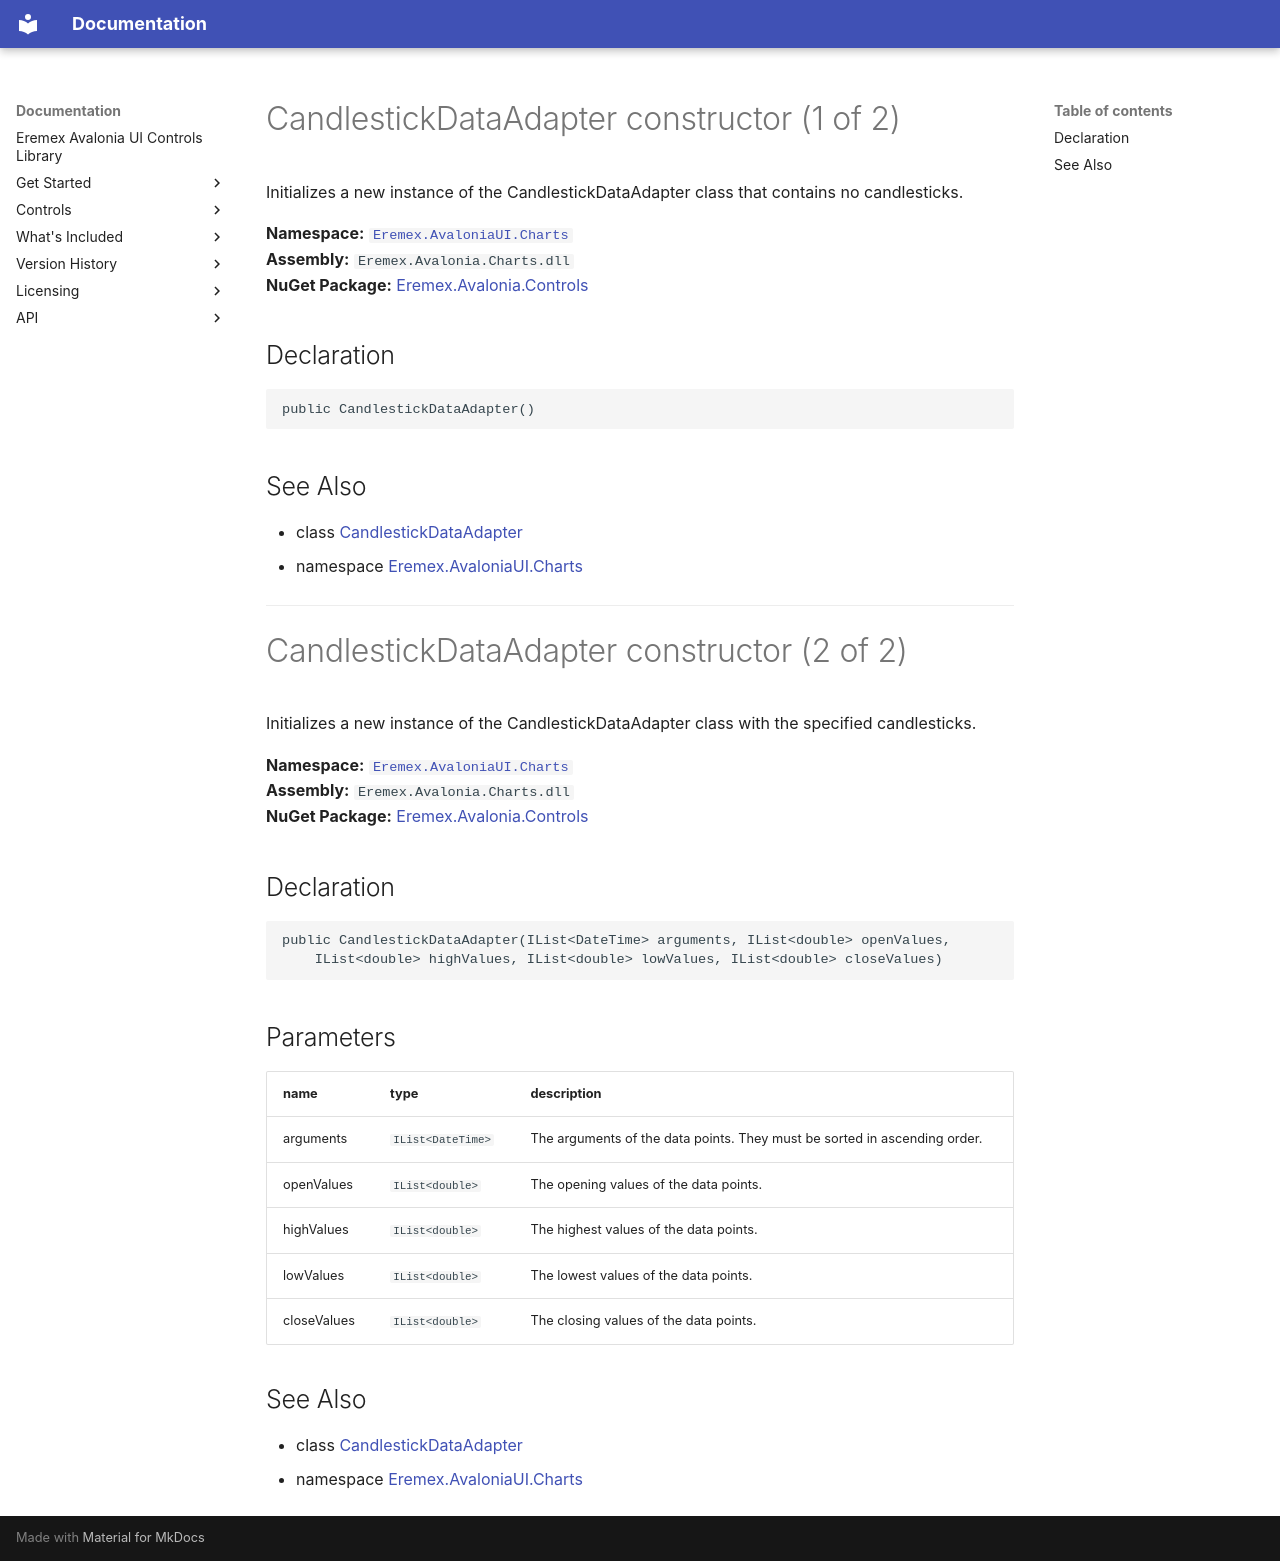

repository: Eremex/controls-doc · page: API/Eremex.AvaloniaUI.Charts/CandlestickDataAdapter/CandlestickDataAdapter/index.html · generator: mkdocs

# CandlestickDataAdapter constructor (1 of 2)

Initializes a new instance of the CandlestickDataAdapter class that contains no candlesticks.

**Namespace:** [`Eremex.AvaloniaUI.Charts`](../index.md)  
**Assembly:** `Eremex.Avalonia.Charts.dll`  
**NuGet Package:** [Eremex.Avalonia.Controls](https://www.nuget.org/packages/Eremex.Avalonia.Controls)

## Declaration

```csharp
public CandlestickDataAdapter()
```

## See Also

* class [CandlestickDataAdapter](../CandlestickDataAdapter.md)
* namespace [Eremex.AvaloniaUI.Charts](../index.md)

---

# CandlestickDataAdapter constructor (2 of 2)

Initializes a new instance of the CandlestickDataAdapter class with the specified candlesticks.

**Namespace:** [`Eremex.AvaloniaUI.Charts`](../index.md)  
**Assembly:** `Eremex.Avalonia.Charts.dll`  
**NuGet Package:** [Eremex.Avalonia.Controls](https://www.nuget.org/packages/Eremex.Avalonia.Controls)

## Declaration

```csharp
public CandlestickDataAdapter(IList<DateTime> arguments, IList<double> openValues, 
    IList<double> highValues, IList<double> lowValues, IList<double> closeValues)
```

## Parameters

| name | type | description |
| --- | --- | --- |
| arguments | `IList<DateTime>` | The arguments of the data points. They must be sorted in ascending order. |
| openValues | `IList<double>` | The opening values of the data points. |
| highValues | `IList<double>` | The highest values of the data points. |
| lowValues | `IList<double>` | The lowest values of the data points. |
| closeValues | `IList<double>` | The closing values of the data points. |

## See Also

* class [CandlestickDataAdapter](../CandlestickDataAdapter.md)
* namespace [Eremex.AvaloniaUI.Charts](../index.md)

<!-- DO NOT EDIT: generated by xmldocmd for Eremex.Avalonia.Charts.dll -->
